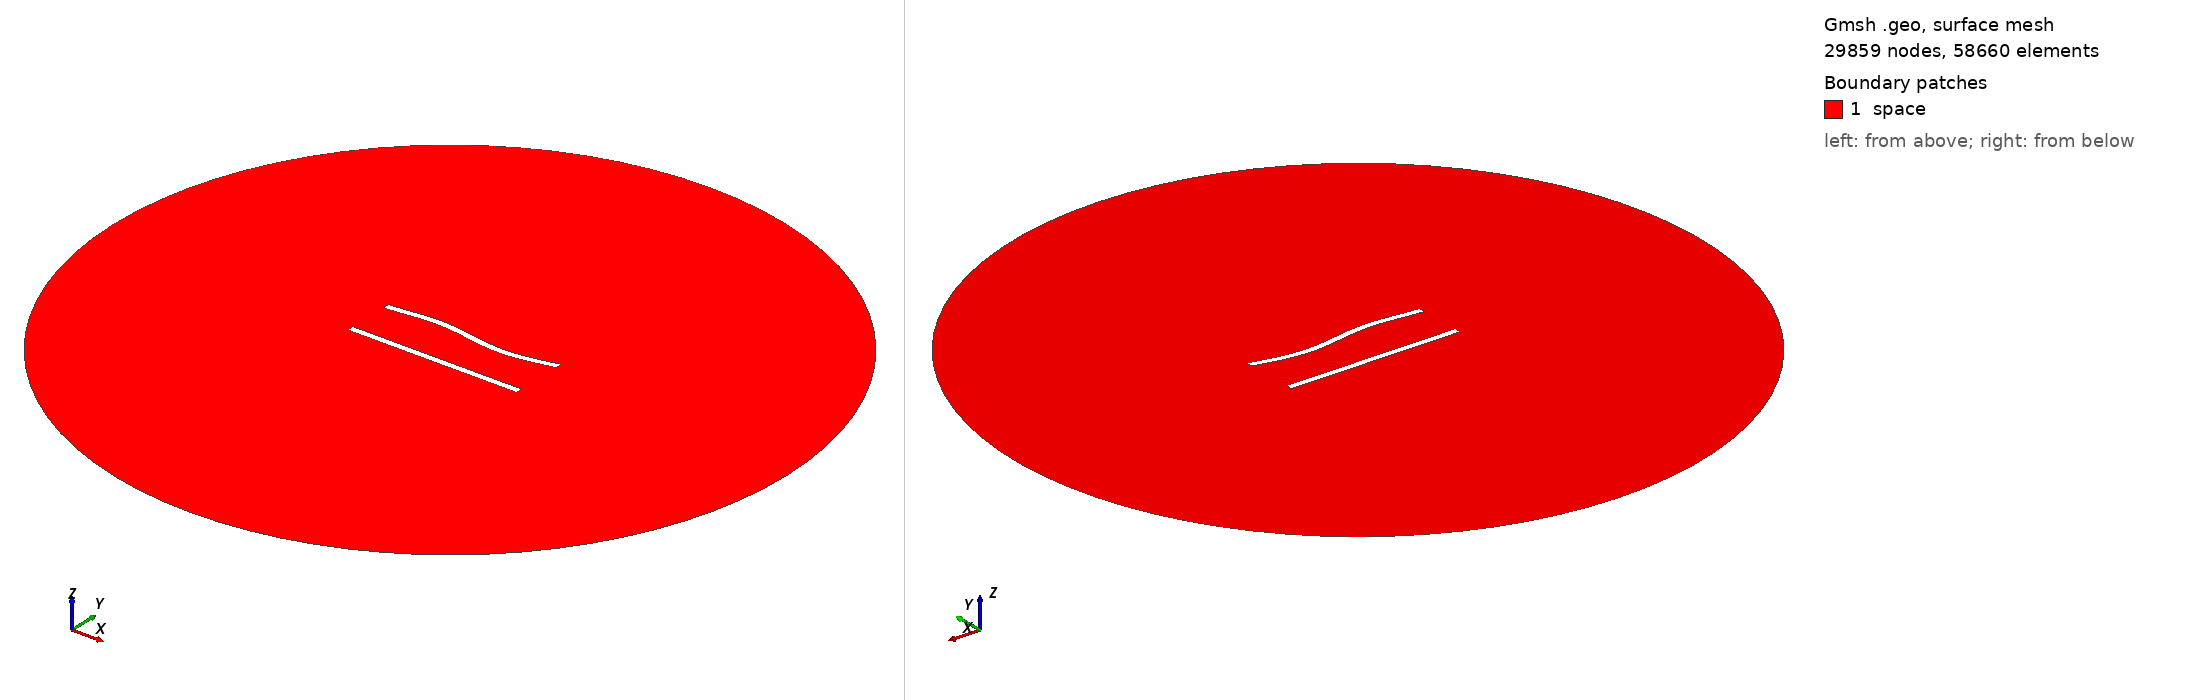

Gmsh geometry script, surface-meshed: 29859 nodes, 58660 surface elements. Boundary patches (legend numbers): 1 space. Left view from above one corner, right view from below the opposite corner. Legend entries are the model's physical surfaces. The drawing asked Gmsh for element sizes between 1% and 20% of the model's largest extent; the script's own settings can give other sizes.

=== 287.geo (drawn) ===
//---------------------------------------
// Geometry kernel
//---------------------------------------

SetFactory("OpenCASCADE");



//---------------------------------------
// Parameters of the geometry
//---------------------------------------

// Overetch of the upper plate
overetch = 0.0;

// Distance between the plates
distance = 27.5;

// Discretization over the x axis (for the deformation)
nx = 50; 

// Length of the plate
L = 100 - overetch; 

// Number of modes
n = 4; 

// 1st mode coefficient
coeff(1) = 0.0;
beta(1) = 0.596864 * 3.1415926535 / L;

// 2nd mode coefficient
coeff(2) = 0.0;
beta(2) = 1.49418 * 3.1415926535 / L;

// 3rd mode coefficient
coeff(3) = 1.5;
beta(3) = 2.50025 * 3.1415926535 / L;

// 4th mode coefficient
coeff(4) = 0.0;
beta(4) = 3.49999 * 3.1415926535 / L;



//---------------------------------------
// Upper plate (deformed rectangle)
//---------------------------------------

// Coordiantes of the upper plate
xmin = -50;
xmax = 50 - overetch;

// Height of the upper plate
yheight = 4 - 2 * overetch;

// Indexes of the points
UpperID[] = {};
LowerID[] = {};
LeftID[] = {};
RightID[] = {};

// Point index
p = 1;

// Horizontal edges
For i In {1:nx}
    x = xmin + (i-1)*(xmax - xmin)/(nx-1);

    y_bottom = distance / 2 + overetch;
    For j In {1:n}
        C = (Cosh(beta(j)*L) + Cos(beta(j)*L)) / (Sinh(beta(j)*L) + Sin(beta(j)*L));
        y_bottom  = y_bottom + coeff(j) * (Cosh(beta(j)*(x+50)) - Cos(beta(j)*(x+50)) - C * (Sinh(beta(j)*(x+50)) - Sin(beta(j)*(x+50))));
    EndFor

    y_top = y_bottom + yheight;

    Point(p) = {x, y_top, 0, 1.0};
    UpperID[i] = p;
    p = p + 1;

    Point(p) = {x, y_bottom, 0, 1.0};
    LowerID[i] = p;
    p = p + 1;
EndFor

// Create point lists
UpperPts[] = {}; LowerPts[] = {};
For i In {1:nx}
  UpperPts[] += {UpperID[i]};
  LowerPts[] += {LowerID[i]};
EndFor

// Build splines
Spline(1) = {UpperPts[]};
Spline(2) = {LowerPts[]};
Line(3) = {LowerPts[nx-1], UpperPts[nx-1]};
Line(4) = {LowerPts[0], UpperPts[0]};

// Build the plane surface
Curve Loop(1) = {2, 3, -1, -4};
Plane Surface(1) = {1};



//---------------------------------------
// Lower plate (rectangle)
//---------------------------------------

// Vertices
Point(1001) = {-50, -distance/2, 0, 1.0};
Point(1002) = { 50, -distance/2, 0, 1.0};
Point(1003) = { 50,  -distance/2 + 4, 0, 1.0};
Point(1004) = {-50,  -distance/2 + 4, 0, 1.0};

// Edges
Line(5) = {1001, 1002};
Line(6) = {1002, 1003};
Line(7) = {1003, 1004};
Line(8) = {1004, 1001};

// Plane surface
Line Loop(2) = {5, 6, 7, 8};
Plane Surface(2) = {2}; 



//---------------------------------------
// Outer (fictious) boundary
//---------------------------------------

// Points
Point(1005) = {0, 0, 0};       // Center
Point(1006) = {200, 0, 0};     // Start point
Point(1007) = {0, 200, 0};     // 90 degrees
Point(1008) = {-200, 0, 0};    // 180 degrees
Point(1009) = {0, -200, 0};    // 270 degrees

// Circle arcs (each needs start, center, end)
Circle(9) = {1006, 1005, 1007};
Circle(10) = {1007, 1005, 1008};
Circle(11) = {1008, 1005, 1009};
Circle(12) = {1009, 1005, 1006};

// Plane surface for the entire domain
Curve Loop(3) = {9, 10, 11, 12};
Surface(3) = {3};

// Subtract the plates from the whole domain to obtain the actual domain where we want to solve the equations
BooleanDifference{ Surface{3}; Delete; }{ Surface{1}; Surface{2}; Delete; }




//---------------------------------------
// Transfinite Lines/Curves
//---------------------------------------

// Set the number of points on the boundaries
r = 6;
d = 0.15;

// Plates
Transfinite Curve {1} = 50*r/4 Using Progression 1;
Transfinite Line {2} = 50*r Using Progression 1;
Transfinite Curve {3, 4} = 2*r Using Progression 1+d;
Transfinite Line {5} = 50*r/4 Using Progression 1;
Transfinite Line {7} = 50*r Using Progression 1;
Transfinite Line {6} = 2*r Using Progression 1-d;
Transfinite Line {8} = 2*r Using Progression 1+d;

// Outer boundary
Transfinite Line {9, 10, 11, 12} = 20 Using Progression 1;



//---------------------------------------
// Physical groups
//---------------------------------------                

// Physical curves (boundaries)
Physical Line("force_segment", 10) = {2};
Physical Line("upper_plate", 11) = {1, 3, 4};
Physical Line("lower_plate", 12) = {5, 6, 7, 8};
Physical Line("boundary", 20) = {9, 10, 11, 12};

// Physical Surfaces
Physical Surface("space", 30) = {3};



//---------------------------------------
// 6. Generate the Mesh
//---------------------------------------

// 2D mesh generation
Mesh 2;
